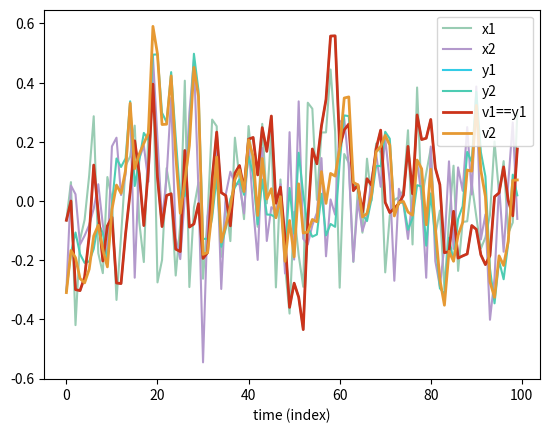

Python code for this plot:
# -*- coding: utf-8 -*-
# sim_correlated_vectors.py
"""
Author:   Raghuveer Parthasarathy
Created on Mon Dec 12 11:27:36 2022
Last modified on Mon Dec 12 11:27:36 2022

Description
-----------
Generating artificial datasets with tunable auto- and cross-correlation,
to see assess how our analysis handles them.
"""

import numpy as np
import matplotlib.pyplot as plt

#%% random numbers

np.random.seed()

#%% Parameters

N = 100 # number of datapoints
rho_A = 0.7 # autocorrelation magnitude, instantaneous
rho_C = 0.3 # cross-correlation magnitude, instantaneous

# Random, uncorrelated variables. Normal distribution.
# Note that variances need to be equal for the resulting correlation to 
#    equal rho.
# Will use zero-mean x-series
x1_mean = 0.0
x_std = 0.2
x2_mean = 0.0
x1 = np.random.normal(x1_mean, x_std, (N,))
x2 = np.random.normal(x2_mean, x_std, (N,))

def autocorr_y(y, rho):
    # Make each element of y correlated with the one before it, 
    # with correlation coefficient rho
    for j in range(1,N):
        y[j] = y[j-1]*rho + y[j]*np.sqrt(1 - rho**2)
    return y
    
# Autocorrelate
y1 = x1.copy()
y1 = autocorr_y(y1, rho_A)
y2 = x2.copy()
y2 = autocorr_y(y2, rho_A)
    

# Cross-correlate
v1 = y1.copy()
v2 = y1*rho_C + y2*np.sqrt(1 - rho_C**2)

#%% Plots

t = np.arange(N)
plt.figure()
plt.plot(t, x1, color=(0.6, 0.8, 0.7), label='x1')
plt.plot(t, x2, color=(0.7, 0.6, 0.8), label='x2')
plt.plot(t, y1, color=(0.2, 0.8, 0.9), label='y1')
plt.plot(t, y2, color=(0.3, 0.8, 0.7), label='y2')
plt.plot(t, v1, color=(0.8, 0.2, 0.1), label='v1==y1', linewidth=2.0)
plt.plot(t, v2, color=(0.9, 0.6, 0.2), label='v2', linewidth=2.0)
plt.xlabel('time (index)')
plt.legend()




